124-way image classification set "studio_data" from GitHub (React-Developer751/temp); label vocabulary: AC repair, accounting finance, agriculture farm, animal welfare, architect, astrology, ayurveda, bakery, banquet hall, bar lounge, barber, bike garage, bike showroom, bookstore, bridal makeup, cafe, car rental, car repair, car showroom, car wash, carpentry, catering, chai stall, chinese restaurant, cleaning, clinic doctor, cloud kitchen, coaching tuition, construction, consulting, counselling, coworking, dental, design studio, diagnostic lab, digital agency, DJ sound, driving school, drone photography, ecommerce, electrician, event party, eye clinic, farm stay, fashion boutique, fast food, florist, funeral services, furniture, gaming zone, gift shop, grocery, gym, hotel, ice cream, indian thali, insurance, interior design, jewellery, juice bar, kurti store, landscape, laundry, law firm, loan finance, logistics, mehendi, mobile app, mobile repair, mobile store, movers, music academy, NGO, none, notary documents, nutritionist, optical, painting, pest control, pet clinic, pet shop, PG hostel, pharmacy, photography, physio, play school, plumbing, pottery, printing, real estate, recruitment, restaurant, italian restaurant, robotics lab, SaaS, salon, saree boutique, school, scrap recycling, security, shoe store, skin clinic, solar energy, south indian, spa, sports academy, street food, sushi, sweet shop, tailor, tattoo, taxi, temple, tent house, tiffin service, toy store, travel agency, tyres, video editing, visa, water purifier, wedding, welding, yoga.

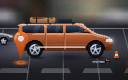
Label: car rental

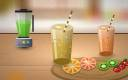
Label: juice bar

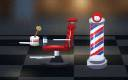
Label: barber

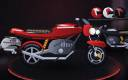
Label: bike showroom

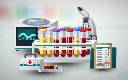
Label: diagnostic lab

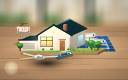
Label: real estate
